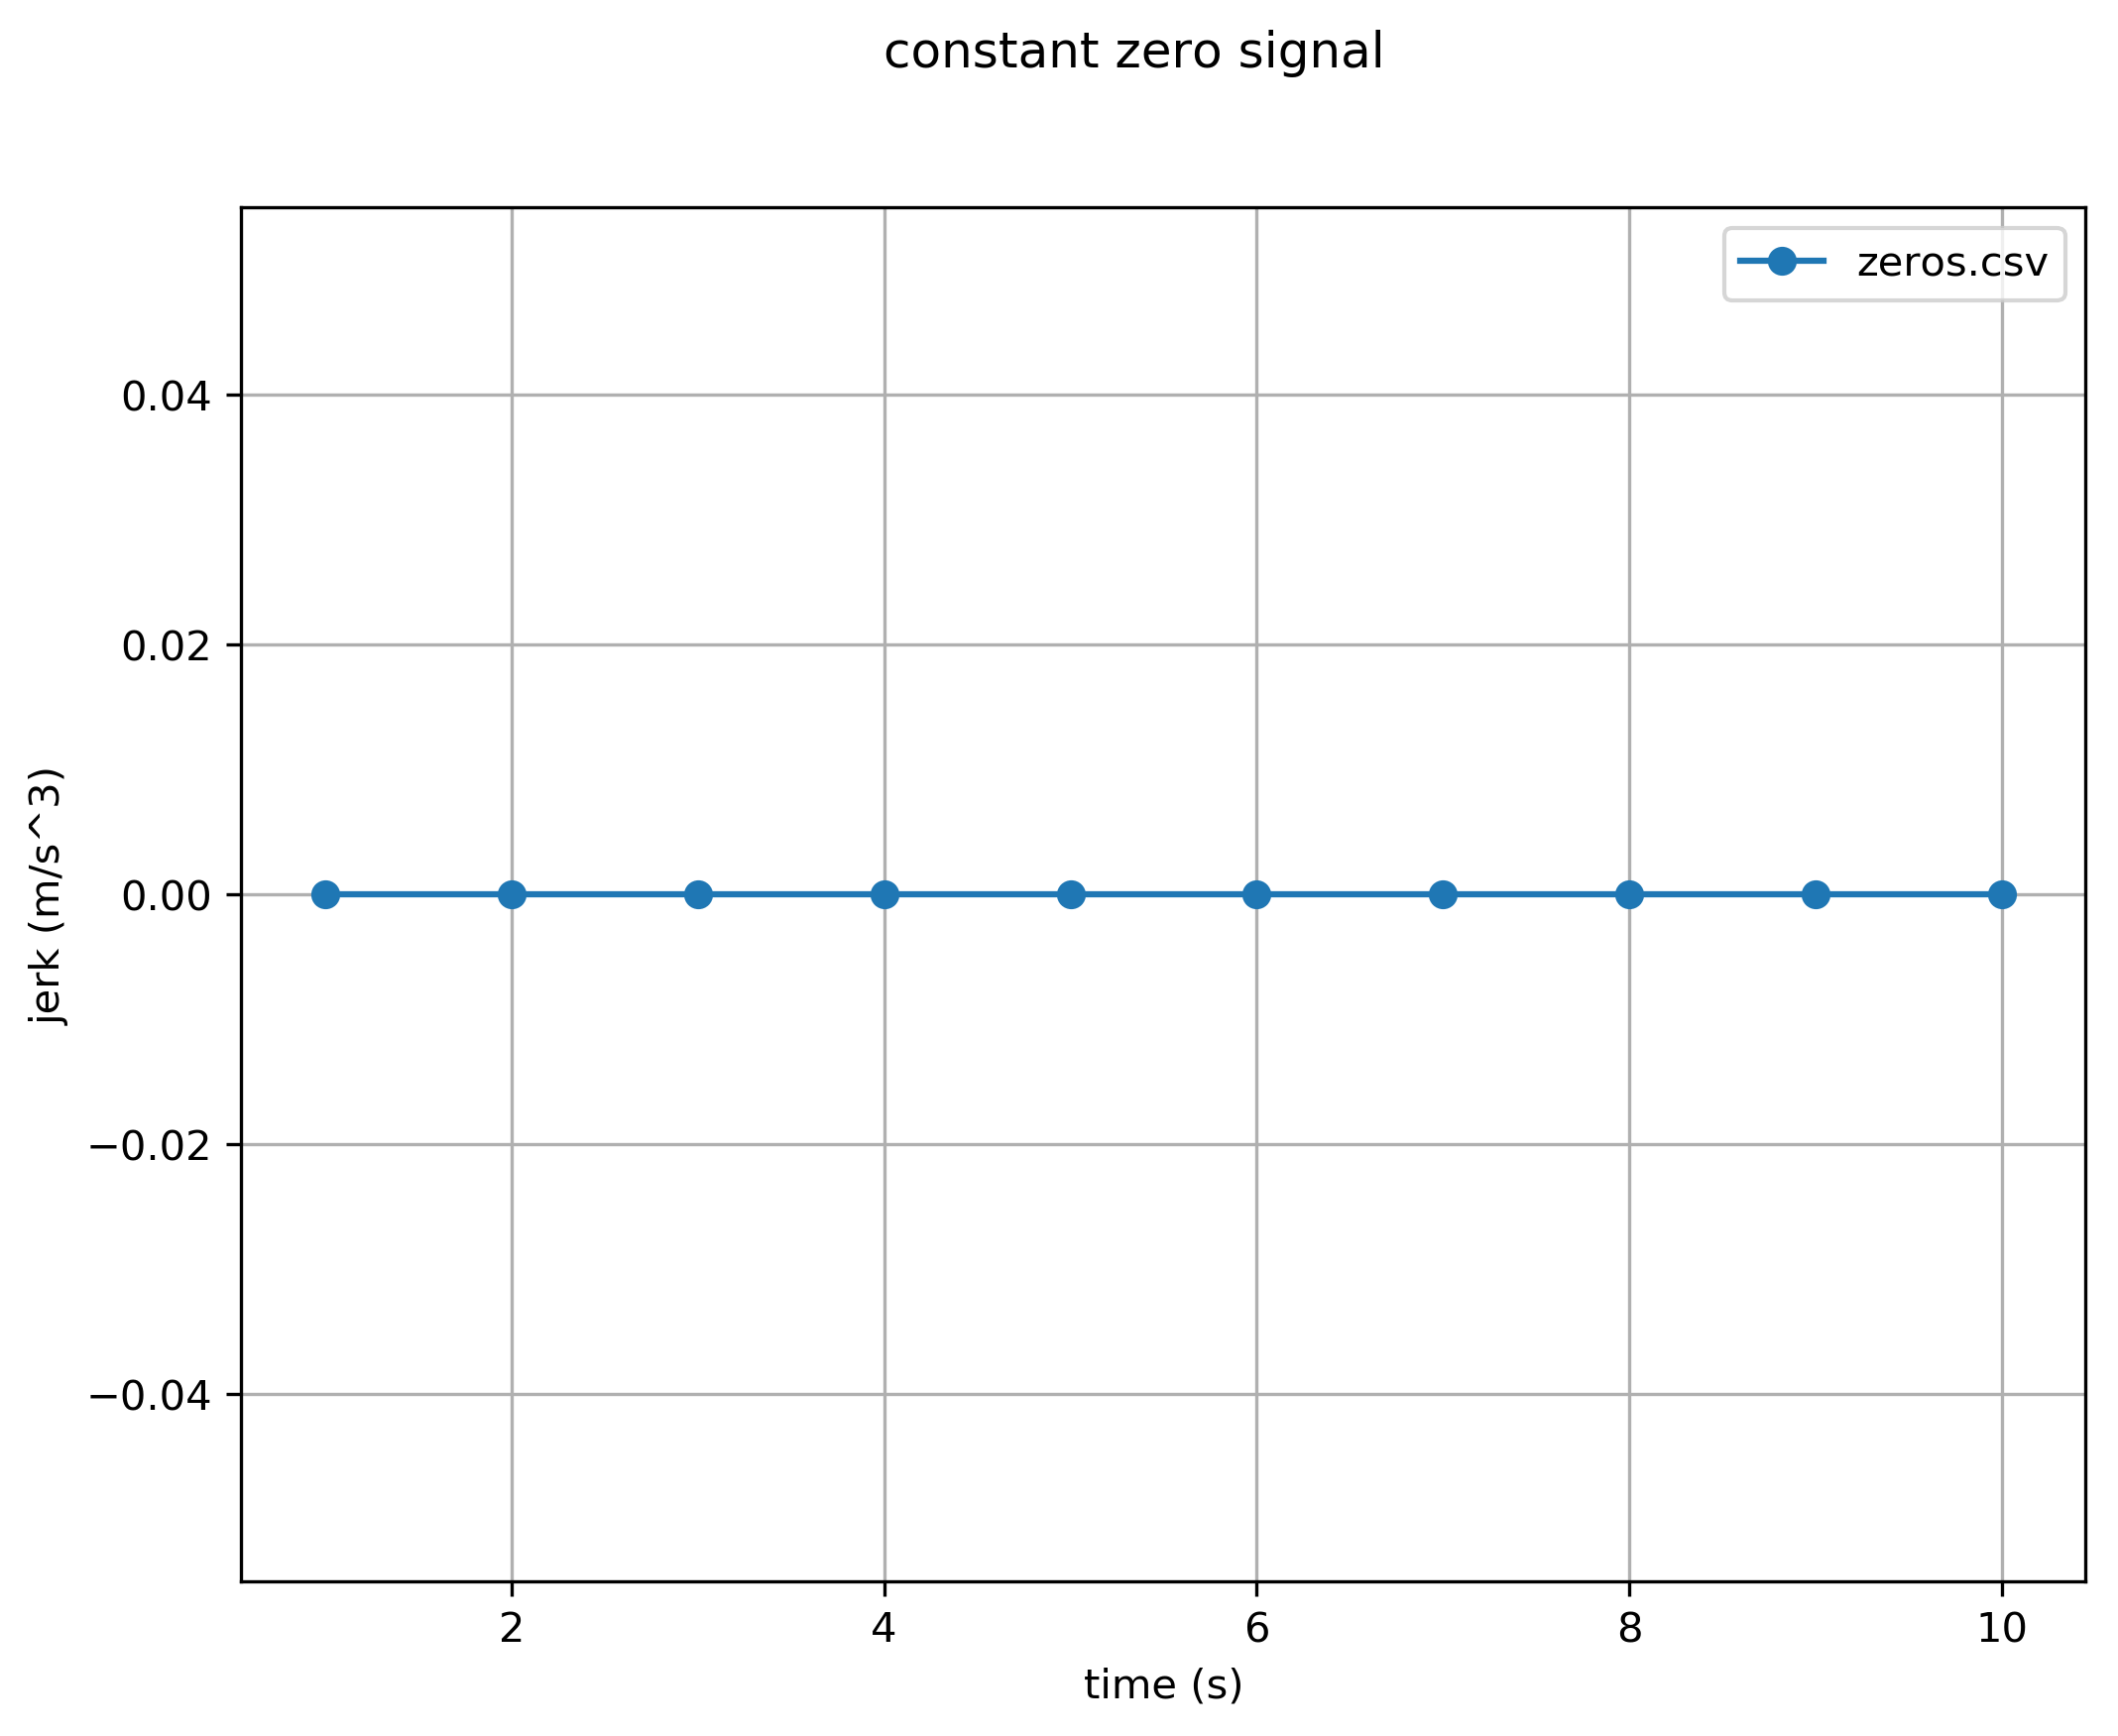

The file beside this chart, header and first rows:
0.000000000000000000e+00, 0.000000000000000000e+00
1.000000000000000000e+00, 0.000000000000000000e+00
2.000000000000000000e+00, 0.000000000000000000e+00
3.000000000000000000e+00, 0.000000000000000000e+00
4.000000000000000000e+00, 0.000000000000000000e+00
5.000000000000000000e+00, 0.000000000000000000e+00
6.000000000000000000e+00, 0.000000000000000000e+00
7.000000000000000000e+00, 0.000000000000000000e+00
8.000000000000000000e+00, 0.000000000000000000e+00
9.000000000000000000e+00, 0.000000000000000000e+00
1.000000000000000000e+01, 0.000000000000000000e+00
